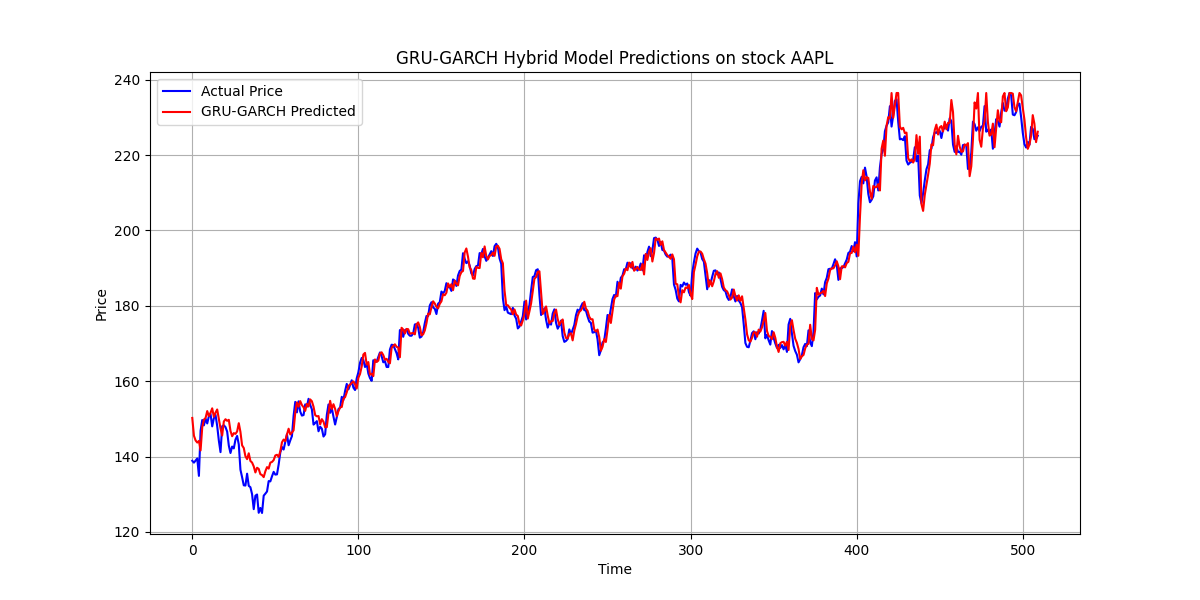

Data behind this chart, as committed beside it:
Time, Actual Price, Predicted Price
0, 138.9, 150.2
1, 138.4, 145.5
2, 138.9, 144.3
3, 139.5, 143.7
4, 134.9, 144.1
5, 146.9, 141.6
6, 149.7, 147.8
7, 148.3, 149.8
8, 150, 150.2
9, 148.8, 152.1
10, 150.7, 150.8
11, 151.3, 151.6
12, 148, 152.8
13, 150.2, 150.6
14, 151.1, 151.6
15, 148.1, 152.5
16, 144.2, 149.9
17, 141.2, 147.5
18, 148, 145.6
19, 148.3, 149.3
20, 147.8, 149.9
21, 146.6, 149.5
22, 142.9, 149.7
23, 140.9, 146.8
24, 142.7, 145.4
25, 142.2, 146.2
26, 144.5, 146
27, 145.5, 146.7
28, 143.2, 148.9
29, 136.5, 146.5
30, 134.5, 143
31, 132.4, 142.3
32, 132.3, 140.1
33, 135.4, 139.3
34, 132.2, 140.9
35, 131.9, 138.8
36, 130, 138.4
37, 126, 137.4
38, 129.6, 135.8
39, 129.9, 137
40, 125.1, 136.7
41, 126.4, 135.3
42, 125, 135.1
43, 129.6, 134.5
44, 130.2, 136.1
45, 130.7, 137.2
46, 133.5, 136.8
47, 133.4, 138.4
48, 134.8, 138.6
49, 135.9, 139.1
50, 135.2, 140.3
51, 135.3, 140.5
52, 137.9, 139.9
53, 141.1, 141.4
54, 142.5, 143.8
55, 141.9, 144.5
56, 144, 144.1
57, 145.9, 145.9
58, 143.0, 147.4
59, 144.3, 145.8
... 450 more rows
